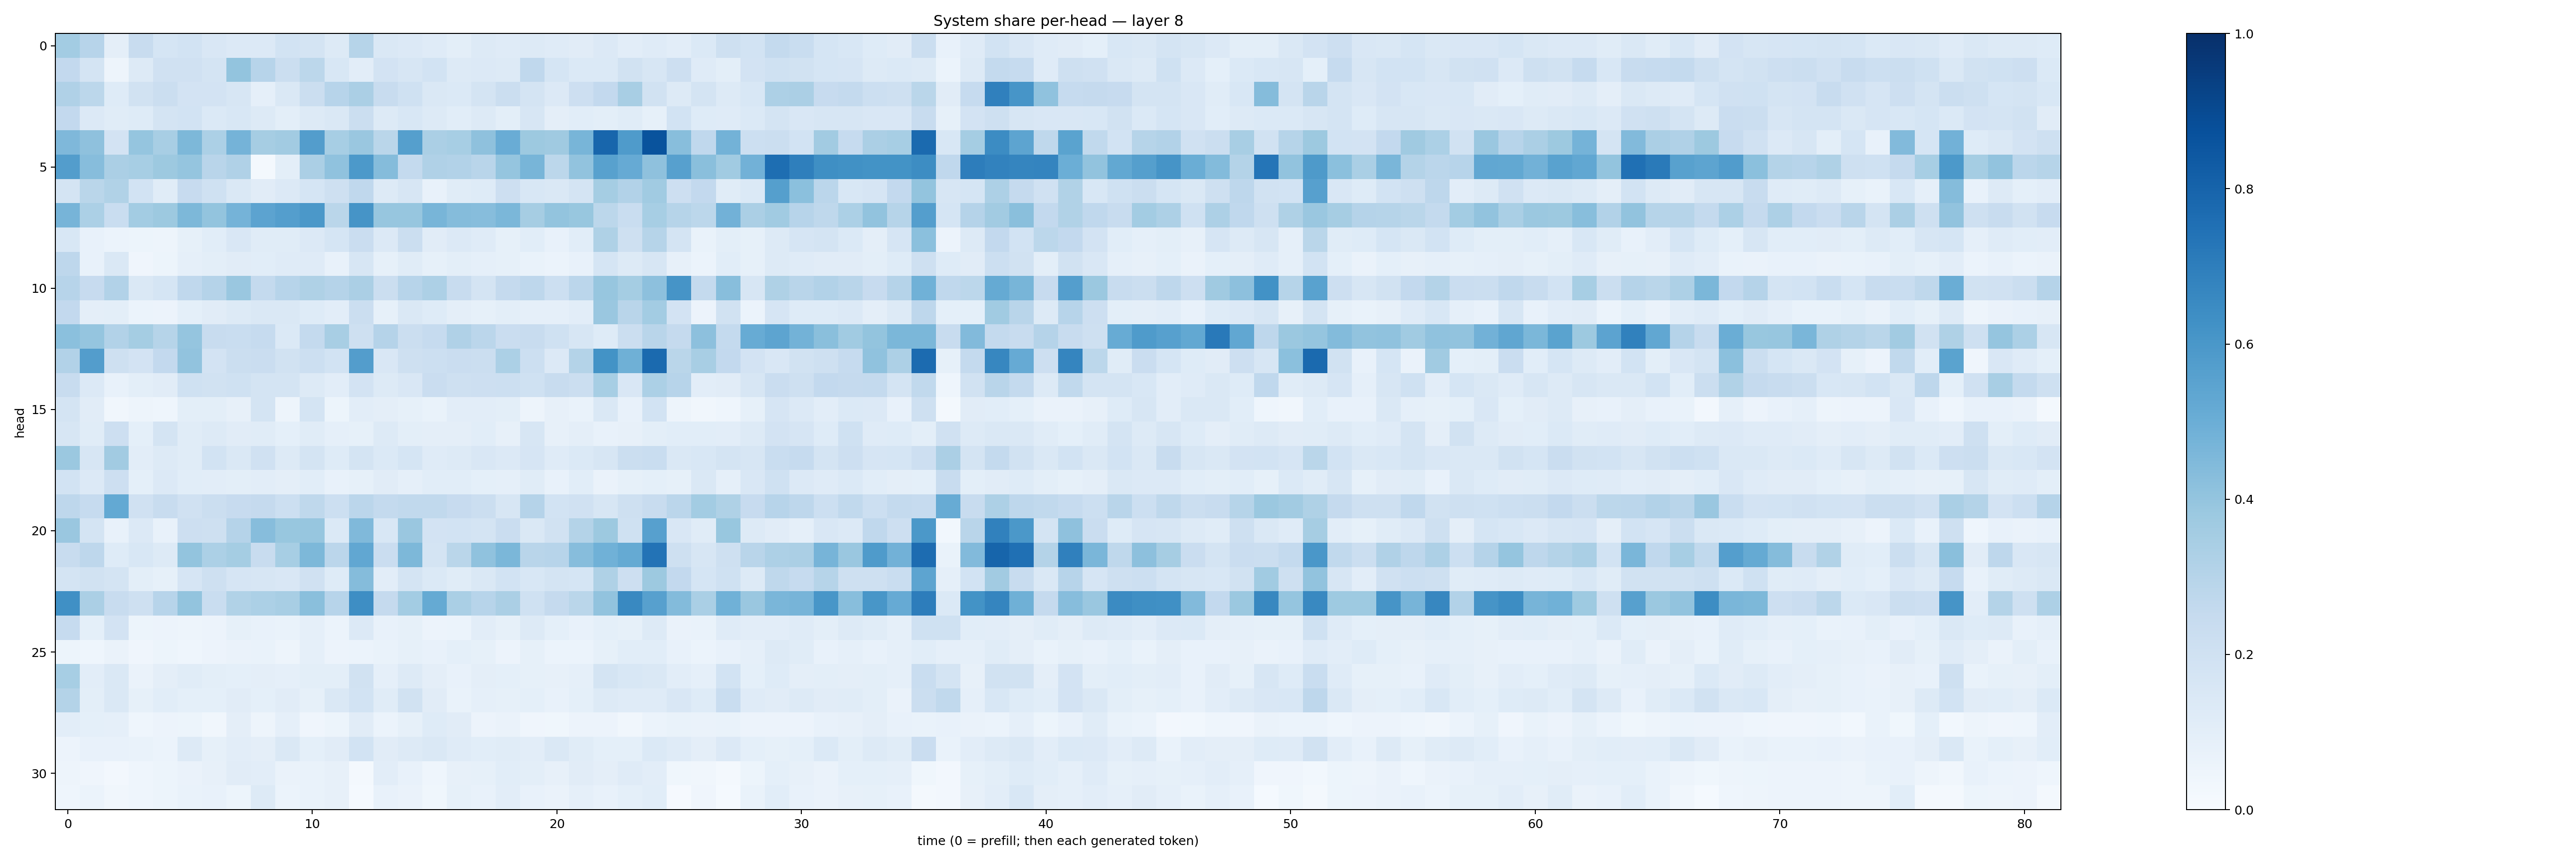

The file beside this chart, header and first rows:
0.3591593, 0.29533508, 0.09401455, 0.23655498, 0.16990139, 0.18576206, 0.1486523, 0.13283631, 0.13283625, 0.18413603, 0.1750897, 0.1265157, 0.29944122, 0.14424029, 0.1352357, 0.11740465, 0.10106412, 0.12979181, 0.11982199, 0.1298594, 0.11873895, 0.11121087, 0.13300307, 0.102995716
0.2586, 0.1735, 0.04785, 0.1302, 0.1975, 0.1988, 0.1796, 0.4009, 0.2943, 0.2189, 0.2781, 0.1525, 0.1026, 0.1831, 0.1564, 0.1849, 0.1258, 0.1332, 0.125, 0.2683, 0.1683, 0.137, 0.1372, 0.1896
0.3184, 0.278, 0.1234, 0.1879, 0.2222, 0.1808, 0.1835, 0.1623, 0.0888, 0.1408, 0.2242, 0.2934, 0.3359, 0.2415, 0.2012, 0.1451, 0.139, 0.1789, 0.2202, 0.1779, 0.1331, 0.214, 0.2591, 0.342
0.2615, 0.1357, 0.1168, 0.1212, 0.1795, 0.1858, 0.1376, 0.1531, 0.1305, 0.09903, 0.1295, 0.1471, 0.2199, 0.1302, 0.1561, 0.1267, 0.108, 0.1308, 0.09792, 0.1601, 0.09573, 0.1078, 0.1002, 0.1162
0.4496, 0.413, 0.1825, 0.397, 0.34, 0.4559, 0.3293, 0.4727, 0.3501, 0.3612, 0.5715, 0.347, 0.3831, 0.2865, 0.5659, 0.3351, 0.3453, 0.412, 0.5046, 0.3766, 0.3709, 0.4687, 0.7926, 0.5821
0.5718, 0.4316, 0.3334, 0.3461, 0.3786, 0.3975, 0.2905, 0.3193, 0.0208, 0.09801, 0.3329, 0.4084, 0.5915, 0.4338, 0.2549, 0.3201, 0.3102, 0.2902, 0.3963, 0.468, 0.2799, 0.4061, 0.557, 0.5141
0.1788, 0.2874, 0.3132, 0.1843, 0.1134, 0.2435, 0.1996, 0.147, 0.1106, 0.1358, 0.1698, 0.2076, 0.2686, 0.131, 0.1606, 0.07304, 0.1138, 0.1249, 0.211, 0.1539, 0.1441, 0.1733, 0.3522, 0.3119
0.47, 0.3286, 0.2336, 0.357, 0.3775, 0.4542, 0.4016, 0.476, 0.5468, 0.567, 0.5971, 0.2854, 0.6113, 0.392, 0.3936, 0.4663, 0.4345, 0.4321, 0.4584, 0.3508, 0.4019, 0.3901, 0.2808, 0.2307
0.1554, 0.0726, 0.0595, 0.05237, 0.04965, 0.08217, 0.1055, 0.1523, 0.1158, 0.1149, 0.133, 0.1688, 0.2303, 0.1335, 0.2238, 0.1115, 0.1336, 0.1181, 0.08364, 0.1067, 0.07785, 0.107, 0.3215, 0.2058
0.2741, 0.07785, 0.1416, 0.04107, 0.05396, 0.08747, 0.1009, 0.111, 0.1086, 0.1199, 0.1198, 0.07121, 0.1606, 0.08586, 0.1137, 0.08586, 0.09894, 0.08949, 0.0841, 0.06984, 0.06127, 0.07286, 0.169, 0.1325
0.2954, 0.2422, 0.3099, 0.1419, 0.1708, 0.2678, 0.3016, 0.3854, 0.2566, 0.2946, 0.3231, 0.3015, 0.3359, 0.2189, 0.2952, 0.3252, 0.2414, 0.1751, 0.2536, 0.2758, 0.2186, 0.2824, 0.3941, 0.3527
0.2583, 0.09597, 0.1007, 0.0609, 0.05664, 0.09276, 0.1102, 0.1324, 0.1472, 0.1412, 0.1242, 0.1049, 0.2201, 0.0837, 0.1421, 0.1241, 0.0972, 0.08537, 0.1015, 0.08598, 0.08748, 0.1018, 0.3848, 0.2921
0.4185, 0.3972, 0.3098, 0.3546, 0.2983, 0.3951, 0.241, 0.2329, 0.2488, 0.1385, 0.2577, 0.3411, 0.2052, 0.3027, 0.2236, 0.2496, 0.317, 0.2819, 0.2291, 0.236, 0.2018, 0.1605, 0.124, 0.2204
0.3104, 0.5712, 0.2041, 0.1814, 0.2584, 0.4044, 0.181, 0.22, 0.2287, 0.1896, 0.2177, 0.185, 0.5717, 0.1523, 0.2066, 0.2155, 0.2305, 0.2195, 0.3314, 0.2162, 0.1363, 0.3073, 0.6205, 0.4917
0.2407, 0.1361, 0.07334, 0.1008, 0.1094, 0.1993, 0.1952, 0.2001, 0.1735, 0.1772, 0.131, 0.1021, 0.183, 0.1251, 0.1493, 0.2301, 0.2078, 0.2137, 0.2162, 0.1999, 0.242, 0.2253, 0.3443, 0.1488
0.1794, 0.1116, 0.03158, 0.04825, 0.04648, 0.1001, 0.09946, 0.0816, 0.1722, 0.04758, 0.1734, 0.05133, 0.102, 0.09711, 0.08268, 0.06777, 0.1027, 0.1036, 0.09978, 0.0485, 0.08136, 0.06784, 0.1437, 0.07317
0.164, 0.1159, 0.2124, 0.09037, 0.1719, 0.1133, 0.13, 0.1114, 0.1163, 0.09352, 0.1168, 0.08766, 0.08527, 0.1274, 0.1007, 0.09736, 0.09523, 0.1056, 0.08019, 0.1616, 0.07846, 0.09754, 0.07289, 0.08113
0.3818, 0.1571, 0.3624, 0.1028, 0.1281, 0.1154, 0.1837, 0.1415, 0.1953, 0.1255, 0.1728, 0.1243, 0.1733, 0.1391, 0.1681, 0.1206, 0.1304, 0.1518, 0.1334, 0.1659, 0.1184, 0.1403, 0.1601, 0.2189
0.1846, 0.1337, 0.2127, 0.09352, 0.1329, 0.1061, 0.1028, 0.0989, 0.1034, 0.09464, 0.1061, 0.07607, 0.08421, 0.11, 0.08724, 0.1071, 0.1091, 0.09055, 0.08813, 0.1163, 0.07369, 0.1066, 0.06453, 0.08407
0.2764, 0.2482, 0.5202, 0.1965, 0.2352, 0.198, 0.2198, 0.2455, 0.2501, 0.217, 0.2703, 0.2155, 0.2837, 0.2548, 0.2649, 0.264, 0.2423, 0.2216, 0.1635, 0.3038, 0.186, 0.1961, 0.1626, 0.2089
0.3829, 0.1764, 0.07363, 0.1348, 0.07429, 0.2136, 0.2031, 0.3029, 0.4316, 0.3878, 0.3915, 0.14, 0.4481, 0.1539, 0.3853, 0.1811, 0.1861, 0.1782, 0.2293, 0.1437, 0.1948, 0.3076, 0.3788, 0.202
0.2349, 0.2736, 0.1242, 0.1549, 0.1309, 0.4012, 0.3319, 0.3523, 0.2347, 0.3441, 0.4559, 0.2836, 0.5283, 0.2299, 0.4534, 0.1741, 0.2874, 0.4086, 0.4609, 0.2894, 0.2967, 0.4315, 0.4872, 0.519
0.1727, 0.1949, 0.1731, 0.1005, 0.08383, 0.1673, 0.2032, 0.1655, 0.1596, 0.1494, 0.1989, 0.1231, 0.4349, 0.1028, 0.1751, 0.1389, 0.1144, 0.1459, 0.1852, 0.1545, 0.1787, 0.1716, 0.3204, 0.211
0.631, 0.3322, 0.2418, 0.2083, 0.2953, 0.4002, 0.2327, 0.3161, 0.3282, 0.3415, 0.4233, 0.2965, 0.6397, 0.2529, 0.3565, 0.5191, 0.3371, 0.2934, 0.3349, 0.2012, 0.2536, 0.2879, 0.4024, 0.6594
0.2477, 0.09273, 0.1816, 0.05345, 0.05798, 0.04902, 0.05737, 0.08461, 0.07615, 0.06644, 0.08687, 0.05913, 0.1355, 0.07662, 0.08575, 0.05786, 0.06244, 0.1044, 0.08447, 0.1288, 0.08992, 0.07744, 0.09336, 0.08422
0.05399, 0.04308, 0.06548, 0.0421, 0.0529, 0.04614, 0.05707, 0.06605, 0.06755, 0.04897, 0.08855, 0.0572, 0.05941, 0.0665, 0.08306, 0.07318, 0.09044, 0.08486, 0.05525, 0.08572, 0.0621, 0.06055, 0.0839, 0.1083
0.3458, 0.1033, 0.142, 0.0657, 0.0944, 0.1166, 0.101, 0.09007, 0.09439, 0.08726, 0.09792, 0.09995, 0.1951, 0.08706, 0.1311, 0.0945, 0.0776, 0.09756, 0.09068, 0.08303, 0.08184, 0.08723, 0.1721, 0.1555
0.307, 0.0988, 0.147, 0.08211, 0.1077, 0.09256, 0.09263, 0.1096, 0.09239, 0.1122, 0.08493, 0.141, 0.1869, 0.1139, 0.1879, 0.11, 0.06736, 0.08877, 0.08475, 0.09218, 0.07282, 0.09304, 0.1275, 0.1207
0.1042, 0.0929, 0.08935, 0.04316, 0.05723, 0.05158, 0.03294, 0.09636, 0.04782, 0.08852, 0.04122, 0.05427, 0.1117, 0.0619, 0.08219, 0.1246, 0.1132, 0.05706, 0.0632, 0.04021, 0.03545, 0.05737, 0.05489, 0.03435
0.05754, 0.07356, 0.0762, 0.06733, 0.05899, 0.1314, 0.08545, 0.1049, 0.09396, 0.1416, 0.0931, 0.1132, 0.1847, 0.1113, 0.132, 0.1468, 0.1203, 0.1073, 0.1158, 0.1039, 0.141, 0.1139, 0.09046, 0.09074
0.04994, 0.04138, 0.02576, 0.04351, 0.05107, 0.06393, 0.08039, 0.112, 0.1016, 0.06285, 0.06824, 0.08134, 0.02084, 0.1052, 0.07379, 0.04613, 0.07873, 0.08457, 0.1061, 0.09915, 0.07849, 0.1103, 0.09569, 0.1177
0.04507, 0.06148, 0.03256, 0.04592, 0.0523, 0.06813, 0.0724, 0.05356, 0.1299, 0.0611, 0.06905, 0.07866, 0.01521, 0.07779, 0.064, 0.03687, 0.08472, 0.07435, 0.1032, 0.07647, 0.06511, 0.08919, 0.07515, 0.09175
